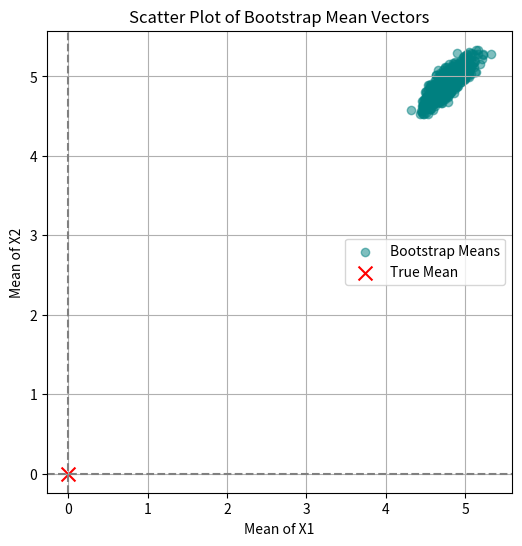
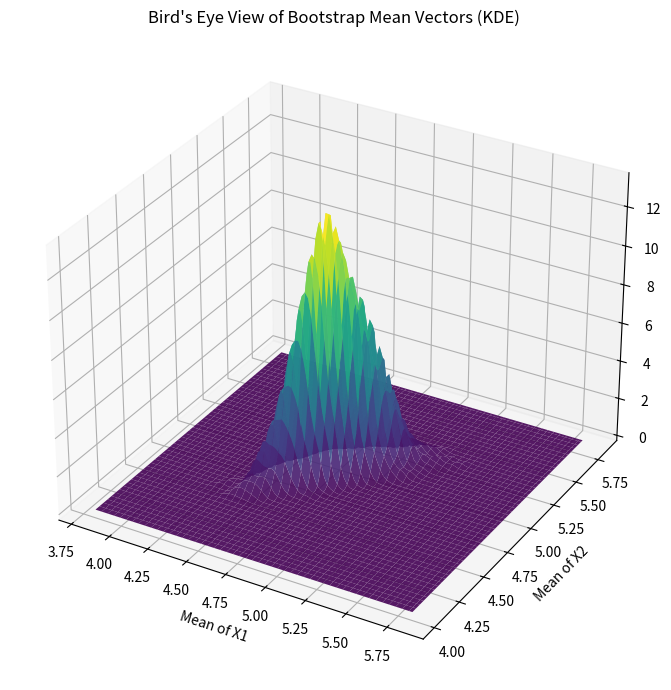
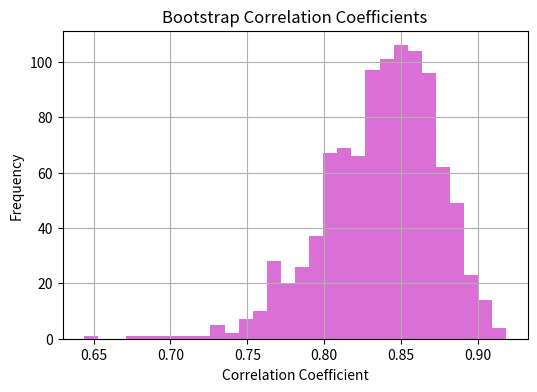
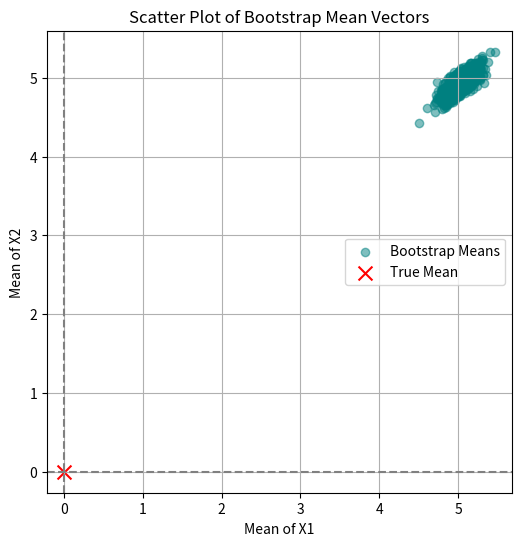
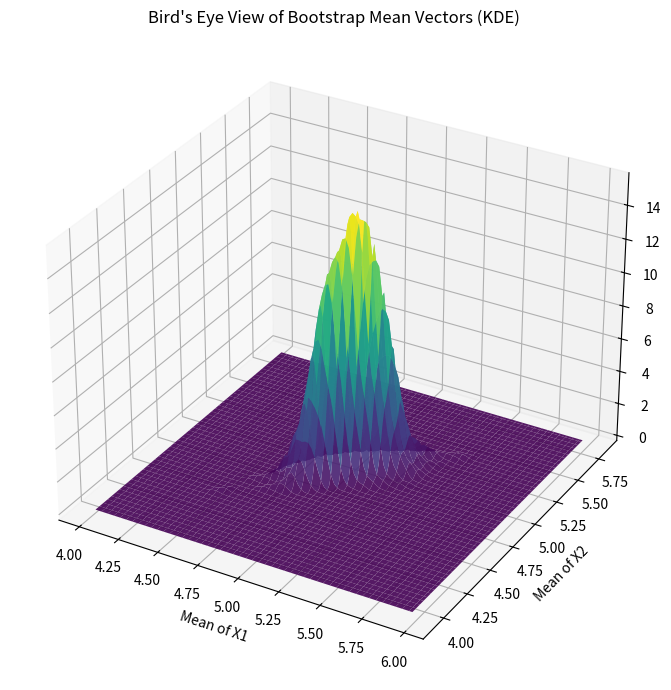
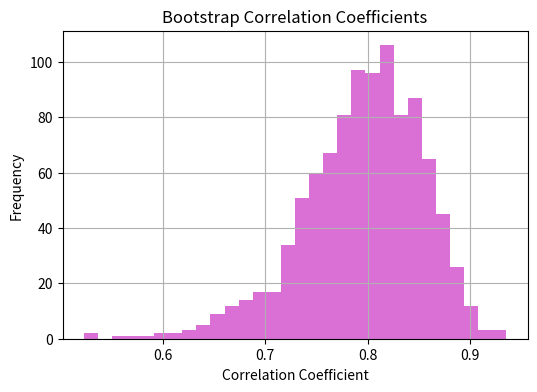
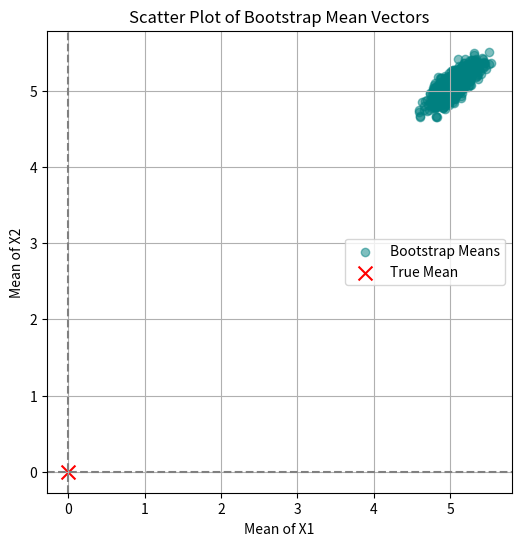
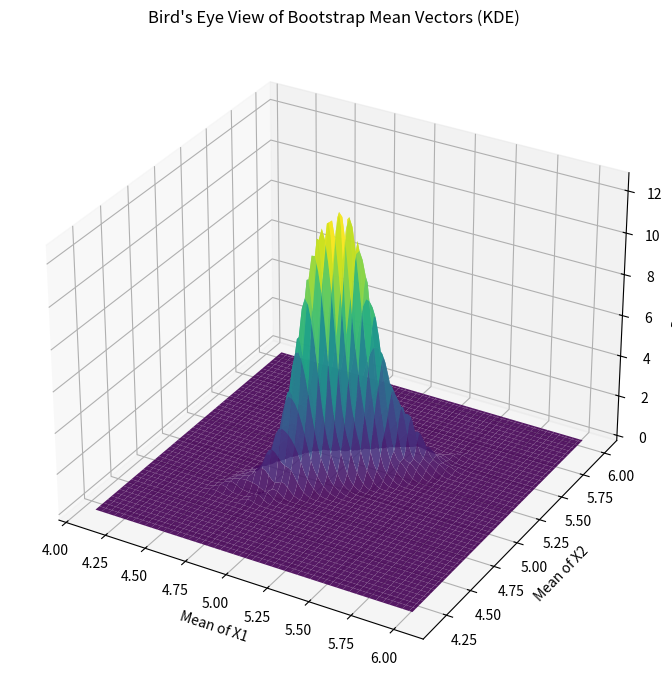
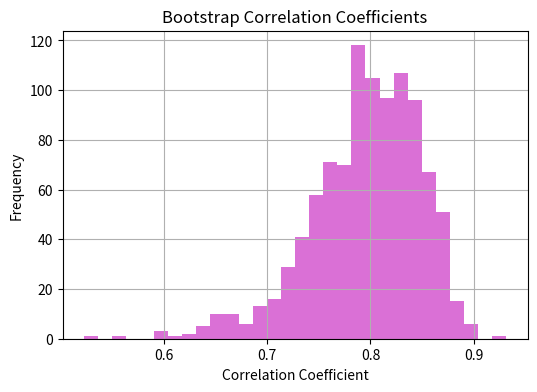
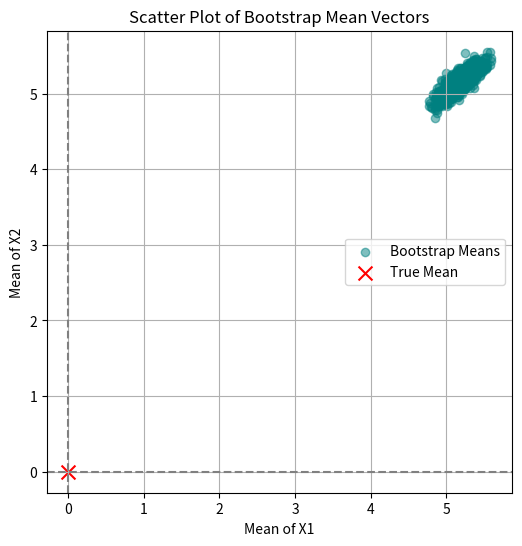
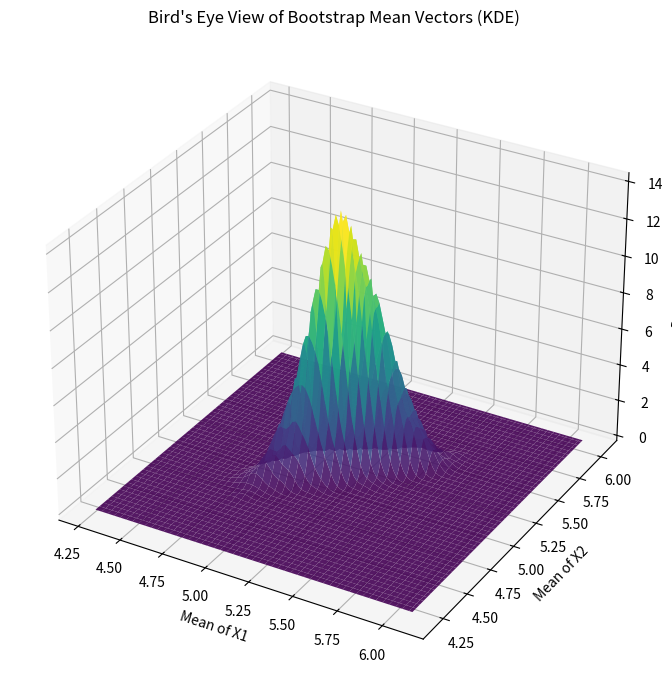
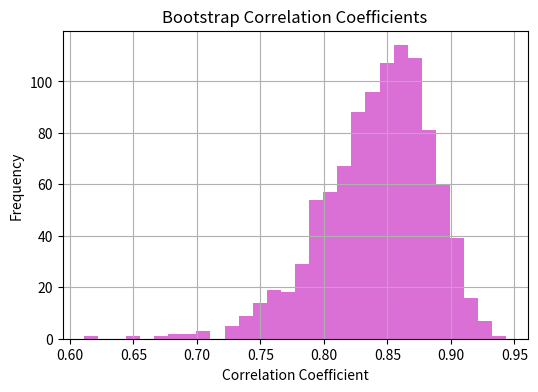
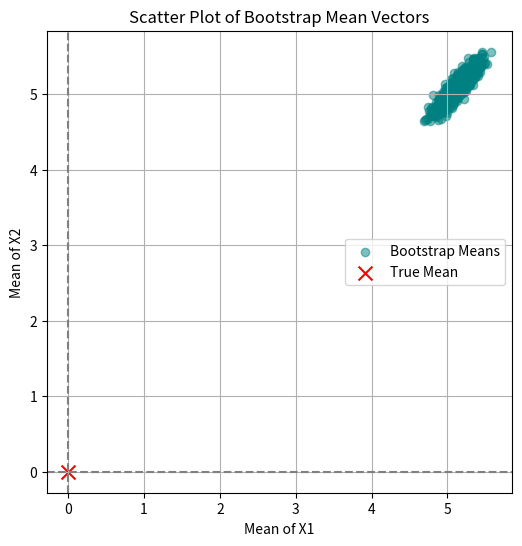
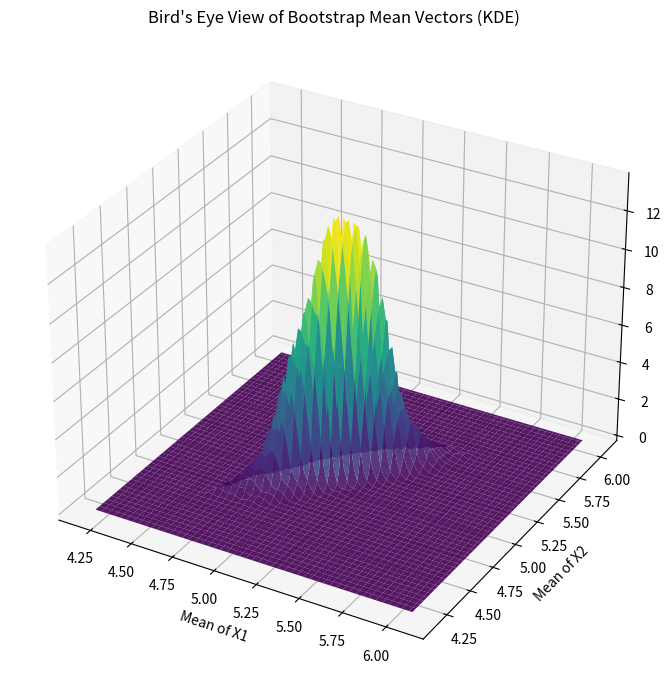
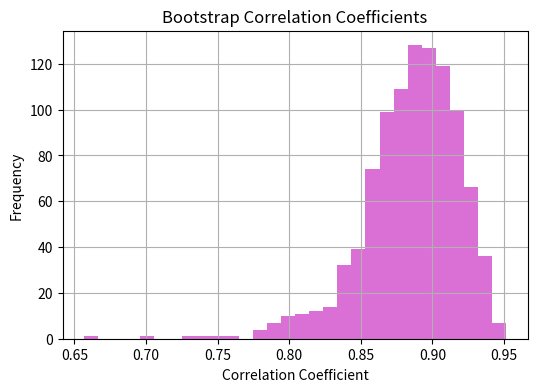

Recreate these plots in Python, in order.
import numpy as np
import matplotlib.pyplot as plt
import statistics


np.random.seed(42) # 乱数生成用のシードを設定
ite = 5 # 乱数生成の回数

# 2次元正規分布の平均ベクトルと共分散行列を設定
original_mean = [5, 5]  # 平均ベクトル
original_cov = [[1, 0.8], [0.8, 1]]  # 共分散行列（相関あり）

random_seed = np.random.randint(0, 10000, ite)  # ランダムな整数値をシード値として取得.例えば 0 〜 9999 の間の整数をite個生成
print("random_seed", random_seed) # 乱数シード値の確認

def bootstrap(data, num_dataset):
    """
    ブートストラップサンプリングを行う関数
    :param data: 元データ
    :param n_samples: サンプリング回数
    :return: ブートストラップサンプル
    """
    len_data = len(data)  # 元データのサイズ
    bootstrap_samples = []  # ブートストラップサンプルを格納する配列

    for i in range(num_dataset):
        indices = np.random.choice(len_data, size=len_data, replace=True)  # リサンプリングし、インデックスを取得
        bootstrap_samples.append(data[indices])   # サンプルを格納
    bootstrap_samples = np.array(bootstrap_samples)  # リストをNumPy配列に変換

    return bootstrap_samples


    
num_dataset = 1000 # サンプリング回数
dataset_size = 50 # 元データのサイズ 
    
for seed in np.nditer(random_seed):
    print("############################################")
    print("Random Seed:", seed) # 開始の合図
    print("############################################")
    np.random.seed(seed) # 取得した乱数を新しいシード値として設定
    data = np.random.multivariate_normal(original_mean, original_cov, size=dataset_size) # 学習元データの生成 (50, 2)
    print("data.shape", data.shape) # (50, 2)

    # 学習元データを可視化する
    # plt.hist(data, bins=20, alpha=0.7, color='blue', label='Original Data') # 元データのヒストグラム
    # plt.title("Original Data") # グラフの装飾
    # plt.xlabel("Value")
    # plt.ylabel("Frequency") 
    # plt.legend() # 凡例表示
    # plt.grid(True) # グリッド表示
    # plt.show() # 描画



    # ブートストラップ処理
    bootstrap_samples = bootstrap(data, num_dataset) # ブートストラップサンプリングの実行, n_samples個のデータセットを作成
    print("bootstrap_samples.shape", bootstrap_samples.shape) # (1000, 50, 2)
    # ---------------------統計量制御---------------------
    bootstrap_mean_vecs = np.mean(bootstrap_samples, axis=1) # 各ブートストラップサンプルの平均ベクトル（1000, 2）
    bootstrap_cov_mats = np.array([np.cov(sample.T) for sample in bootstrap_samples]) # 各ブートストラップサンプルの共分散行列（1000, 2, 2）
    bootstrap_corr_coefs = np.array([np.corrcoef(sample.T)[0, 1] for sample in bootstrap_samples]) # 各ブートストラップサンプルの相関係数（1000,）

    # サイズの確認
    # print("Bootstrap Mean Vector", bootstrap_mean_vecs.shape) # 平均ベクトル
    # print("Bootstrap Covariance Matrix", bootstrap_cov_mats.shape) # 共分散行列
    # print("Bootstrap Correlation Coefficient", bootstrap_corr_coefs.shape) # 相関係数

    # 代表値を出力
    print("平均ベクトルの平均:", np.mean(bootstrap_mean_vecs, axis=0))
    print("共分散行列の平均:\n", np.mean(bootstrap_cov_mats, axis=0))
    print("相関係数の平均:", np.mean(bootstrap_corr_coefs))





    # 平均ベクトルの分布
    
    plt.figure(figsize=(6, 6))
    plt.scatter(bootstrap_mean_vecs[:, 0], bootstrap_mean_vecs[:, 1], alpha=0.5, color='teal', label='Bootstrap Means')

    # 原点を基準として赤十字
    plt.axhline(0, color='gray', linestyle='--')
    plt.axvline(0, color='gray', linestyle='--')
    plt.scatter(0, 0, color='red', marker='x', s=100, label='True Mean')

    plt.xlabel('Mean of X1')
    plt.ylabel('Mean of X2')
    plt.title('Scatter Plot of Bootstrap Mean Vectors')
    plt.legend()
    plt.grid(True)
    plt.axis('equal')
    plt.show()



    from scipy.stats import gaussian_kde
    from mpl_toolkits.mplot3d import Axes3D  # 必要

    # カーネル密度推定
    kde = gaussian_kde(bootstrap_mean_vecs.T)

    # グリッド生成
    x = np.linspace(np.min(bootstrap_mean_vecs[:, 0]) - 0.5, np.max(bootstrap_mean_vecs[:, 0]) + 0.5, 100)
    y = np.linspace(np.min(bootstrap_mean_vecs[:, 1]) - 0.5, np.max(bootstrap_mean_vecs[:, 1]) + 0.5, 100)
    X, Y = np.meshgrid(x, y)
    positions = np.vstack([X.ravel(), Y.ravel()])
    Z = kde(positions).reshape(X.shape)

    # 3Dプロット
    fig = plt.figure(figsize=(10, 7))
    ax = fig.add_subplot(111, projection='3d')
    ax.plot_surface(X, Y, Z, cmap='viridis', edgecolor='none', alpha=0.9)

    ax.set_xlabel('Mean of X1')
    ax.set_ylabel('Mean of X2')
    ax.set_zlabel('Density')
    ax.set_title('Bird\'s Eye View of Bootstrap Mean Vectors (KDE)')
    plt.tight_layout()
    plt.show()




    # 相関係数の分布
    plt.figure(figsize=(6, 4))
    plt.hist(bootstrap_corr_coefs, bins=30, color='orchid')
    plt.title('Bootstrap Correlation Coefficients')
    plt.xlabel('Correlation Coefficient')
    plt.ylabel('Frequency')
    plt.grid(True)
    plt.show()




    # 終了の合図
    print("############################################")
    print("End")
    print("############################################")

    # 改行
    print("\n")